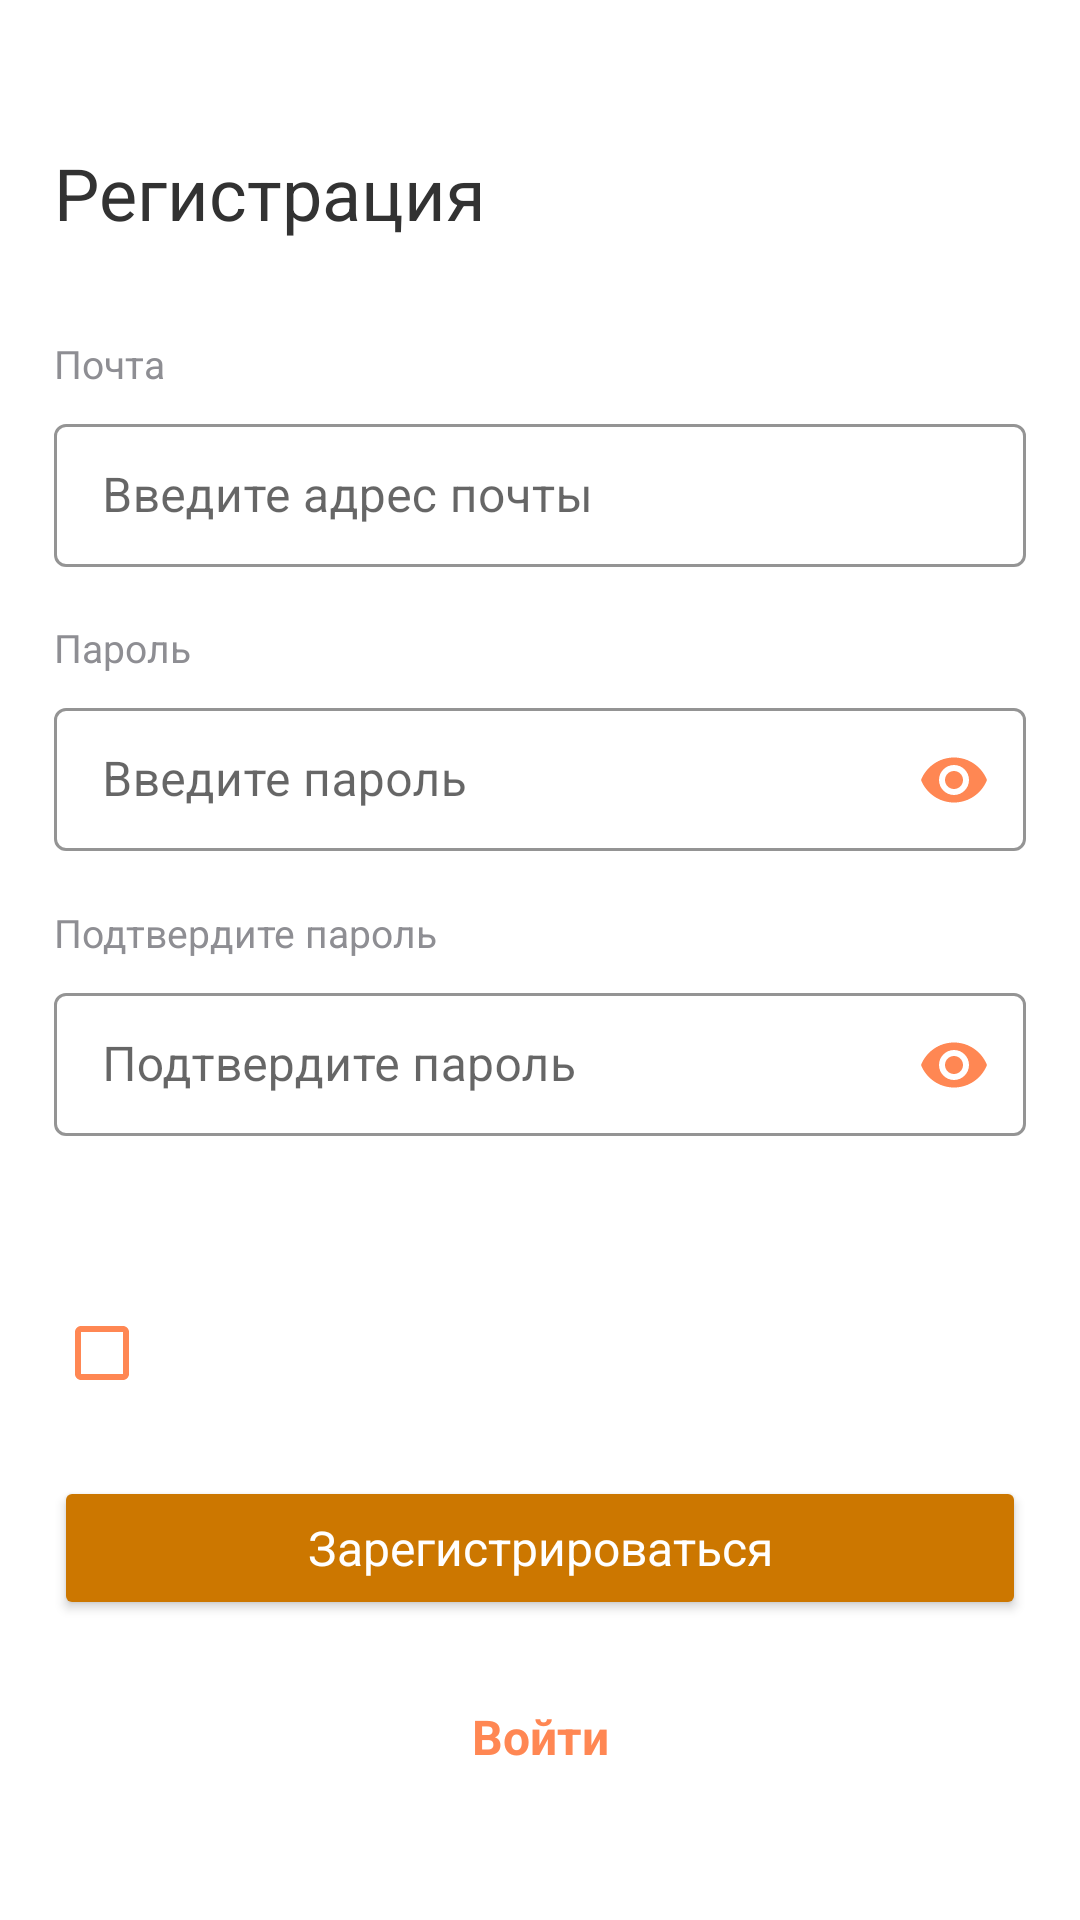

Reconstruct the res/layout file that produces this screen, plus the resources it refers to.
<!-- AndroidManifest.xml: application theme Theme.Diabetik -->
<!-- res/layout/activity_create_account.xml -->
<?xml version="1.0" encoding="utf-8"?>
<androidx.constraintlayout.widget.ConstraintLayout xmlns:android="http://schemas.android.com/apk/res/android"
    xmlns:app="http://schemas.android.com/apk/res-auto"
    xmlns:tools="http://schemas.android.com/tools"
    android:layout_width="match_parent"
    android:layout_height="match_parent"
    tools:context=".ui.activities.registration.CreateAccountActivity">


    <TextView
        android:id="@+id/tv_view1"
        style="@style/headline_2"
        android:layout_width="0dp"
        android:layout_height="wrap_content"
        android:layout_marginStart="18dp"
        android:layout_marginTop="48dp"
        android:layout_marginEnd="18dp"
        android:text="Регистрация"
        app:layout_constraintEnd_toEndOf="parent"
        app:layout_constraintStart_toStartOf="parent"
        app:layout_constraintTop_toTopOf="parent" />


    <TextView
        android:id="@+id/tv_labelEmail"
        style="@style/label"
        android:layout_width="0dp"
        android:layout_height="wrap_content"
        android:layout_marginTop="32dp"
        android:text="Почта"
        android:textColor="@color/label_color"
        app:layout_constraintEnd_toEndOf="parent"
        app:layout_constraintStart_toStartOf="@id/tv_view1"
        app:layout_constraintTop_toBottomOf="@id/tv_view1" />


    <com.google.android.material.textfield.TextInputLayout

        android:id="@+id/textInputLayoutEmail"
        style="@style/Widget.MaterialComponents.TextInputLayout.OutlinedBox.Dense"
        android:layout_width="match_parent"
        android:layout_height="wrap_content"
        android:layout_marginStart="18dp"
        android:layout_marginTop="6dp"
        android:layout_marginEnd="18dp"
        android:focusable="false"
        android:hint="Введите адрес почты"
        app:boxStrokeColor="@color/base_orange"
        app:boxStrokeWidth="1dp"
        app:hintTextColor="@color/base_orange"
        app:layout_constraintEnd_toEndOf="parent"
        app:layout_constraintStart_toStartOf="parent"
        app:layout_constraintTop_toBottomOf="@id/tv_labelEmail">

        <com.google.android.material.textfield.TextInputEditText
            android:id="@+id/textInputEditTextEmail"
            android:layout_width="match_parent"
            android:layout_height="wrap_content"
            android:inputType="textEmailAddress" />
    </com.google.android.material.textfield.TextInputLayout>


    <TextView
        android:id="@+id/tv_labelPassword"
        style="@style/label"
        android:layout_width="0dp"
        android:layout_height="wrap_content"
        android:layout_marginTop="18dp"
        android:text="Пароль"
        android:textColor="@color/label_color"
        app:layout_constraintEnd_toEndOf="parent"
        app:layout_constraintStart_toStartOf="@id/textInputLayoutEmail"
        app:layout_constraintTop_toBottomOf="@id/textInputLayoutEmail" />

    <com.google.android.material.textfield.TextInputLayout
        android:id="@+id/textInputLayoutPassword"
        style="@style/Widget.MaterialComponents.TextInputLayout.OutlinedBox.Dense"
        android:layout_width="match_parent"
        android:layout_height="wrap_content"
        android:layout_marginStart="18dp"
        android:layout_marginTop="6dp"
        android:layout_marginEnd="18dp"
        android:focusable="false"
        android:hint="Введите пароль"
        app:boxStrokeColor="@color/base_orange"
        app:boxStrokeWidth="1dp"
        app:endIconMode="password_toggle"
        app:endIconTint="@color/base_orange"
        app:hintTextColor="@color/base_orange"
        app:layout_constraintEnd_toEndOf="parent"
        app:layout_constraintStart_toStartOf="parent"
        app:layout_constraintTop_toBottomOf="@id/tv_labelPassword">

        <com.google.android.material.textfield.TextInputEditText
            android:id="@+id/textInputEditTextPassword"
            android:layout_width="match_parent"
            android:layout_height="wrap_content"
            android:inputType="textPassword" />
    </com.google.android.material.textfield.TextInputLayout>

    <TextView
        android:id="@+id/tv_labelConfirmNewPassword"
        style="@style/label"
        android:layout_width="0dp"
        android:layout_height="wrap_content"
        android:layout_marginTop="18dp"
        android:text="Подтвердите пароль"
        android:textColor="@color/label_color"
        app:layout_constraintEnd_toEndOf="parent"
        app:layout_constraintStart_toStartOf="@id/textInputLayoutPassword"
        app:layout_constraintTop_toBottomOf="@id/textInputLayoutPassword" />


    <com.google.android.material.textfield.TextInputLayout
        android:id="@+id/textInputLayoutNewPasswordConfirm"
        style="@style/Widget.MaterialComponents.TextInputLayout.OutlinedBox.Dense"
        android:layout_width="match_parent"
        android:layout_height="wrap_content"
        android:layout_marginStart="18dp"
        android:layout_marginTop="6dp"
        android:layout_marginEnd="18dp"
        android:hint="Подтвердите пароль"
        app:boxStrokeColor="@color/base_orange"
        app:boxStrokeWidth="1dp"
        app:endIconMode="password_toggle"
        app:endIconTint="@color/base_orange"
        app:hintTextColor="@color/base_orange"
        app:layout_constraintEnd_toEndOf="parent"
        app:layout_constraintStart_toStartOf="parent"
        app:layout_constraintTop_toBottomOf="@id/tv_labelConfirmNewPassword">

        <com.google.android.material.textfield.TextInputEditText
            android:id="@+id/textInputEditTextNewPasswordConfirm"
            android:layout_width="match_parent"
            android:layout_height="wrap_content"
            android:inputType="textPassword" />
    </com.google.android.material.textfield.TextInputLayout>


    <CheckBox

        android:id="@+id/checkbox_agreeRules"
        android:layout_width="0dp"
        android:layout_height="wrap_content"
        android:layout_marginTop="48dp"

        android:buttonTint="@color/base_orange"

        app:layout_constraintStart_toStartOf="@id/textInputLayoutNewPasswordConfirm"
        app:layout_constraintTop_toBottomOf="@+id/textInputLayoutNewPasswordConfirm" />

    <TextView

        android:id="@+id/tv_view3"
        style="@style/chips"
        android:layout_width="0dp"
        android:layout_height="wrap_content"
        android:layout_marginEnd="52dp"
        app:layout_constraintBottom_toBottomOf="@id/checkbox_agreeRules"
        app:layout_constraintEnd_toEndOf="parent"
        app:layout_constraintStart_toEndOf="@id/checkbox_agreeRules"
        app:layout_constraintTop_toTopOf="@id/checkbox_agreeRules" />

    <Button
        android:id="@+id/btn_createNewAccount"
        style="@style/button"
        android:layout_width="match_parent"
        android:layout_height="wrap_content"
        android:layout_marginStart="18dp"
        android:layout_marginTop="32dp"
        android:layout_marginEnd="18dp"
        android:backgroundTint="@color/dark_orange"
        android:text="Зарегистрироваться"
        android:textAllCaps="false"
        app:layout_constraintEnd_toEndOf="parent"
        app:layout_constraintStart_toStartOf="parent"
        app:layout_constraintTop_toBottomOf="@id/tv_view3" />

    <TextView
        android:id="@+id/tv_login"
        style="@style/body_text"
        android:layout_width="wrap_content"
        android:layout_height="wrap_content"
        android:layout_marginTop="28dp"
        android:text="Войти"
        android:textColor="@color/base_orange"
        android:textStyle="bold"
        app:layout_constraintEnd_toEndOf="parent"
        app:layout_constraintStart_toStartOf="parent"
        app:layout_constraintTop_toBottomOf="@+id/btn_createNewAccount" />


    <ProgressBar
        android:id="@+id/progressBar"
        android:layout_width="wrap_content"
        android:layout_height="wrap_content"
        android:visibility="gone"
        app:layout_constraintBottom_toBottomOf="parent"
        app:layout_constraintEnd_toEndOf="parent"
        app:layout_constraintStart_toStartOf="parent"
        app:layout_constraintTop_toTopOf="parent" />

</androidx.constraintlayout.widget.ConstraintLayout>
<!-- resources referenced by this layout -->
<resources>
  <color name="base_orange">#FF8753</color>
  <color name="dark_orange">#CC7700</color>
  <color name="label_color">#8E8E93</color>
  <style name="body_text">
          <item name="android:textSize">16sp</item>
          <item name="fontFamily">@font/lato</item>
      </style>
  <style name="button">
          <item name="android:textSize">16sp</item>
          <item name="fontFamily">@font/lato_bold</item>
          <item name="android:textColor">@color/white</item>
      </style>
  <style name="chips">
          <item name="android:textSize">13sp</item>
          <item name="fontFamily">@font/lato</item>
          <item name="android:textColor">@color/monochrome</item>
      </style>
  <style name="headline_2">
          <item name="android:textSize">24sp</item>
          <item name="fontFamily">@font/lato_bold</item>
          <item name="android:textColor">@color/monochrome</item>
      </style>
  <style name="label">
          <item name="android:textSize">13sp</item>
          <item name="fontFamily">@font/lato</item>
          <item name="android:textColor">@color/monochrome_gray</item>
      </style>
  <style name="Theme.Diabetik" parent="Theme.MaterialComponents.DayNight.NoActionBar">
          
          <item name="colorPrimary">@color/base_orange</item>
          <item name="colorPrimaryVariant">@color/purple_700</item>
          <item name="colorOnPrimary">@color/white</item>
          
          <item name="colorSecondary">@color/teal_200</item>
          <item name="colorSecondaryVariant">@color/teal_700</item>
          <item name="colorOnSecondary">@color/black</item>
          
          <item name="android:statusBarColor" tools:targetApi="l">@color/base_orange</item>
          <item name="bottomNavigationStyle">@style/CustomBottomNavigationView</item>
          
      </style>
  <color name="white">#FFFFFFFF</color>
  <color name="monochrome">#323232</color>
  <color name="monochrome_gray">#8E8E93</color>
  <color name="purple_700">#FF3700B3</color>
  <color name="teal_200">#FF03DAC5</color>
  <color name="teal_700">#FF018786</color>
  <color name="black">#FF000000</color>
  <style name="CustomBottomNavigationView" parent="Widget.MaterialComponents.BottomNavigationView">
          <item name="backgroundTint">#FBFBFB</item>
          <item name="itemIconTint">@color/bottom_nav_view_item_color</item>
          <item name="itemTextColor">@color/bottom_nav_view_item_color</item>
      </style>
</resources>
